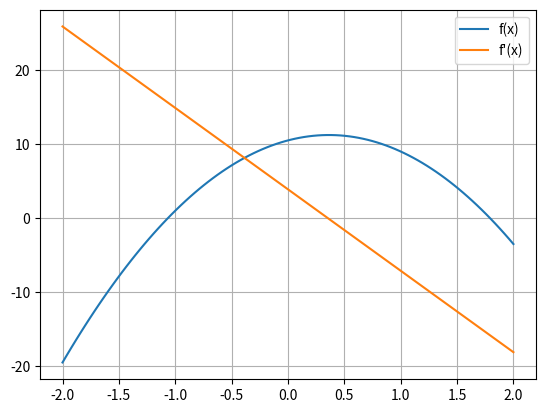

This chart was generated by the following Python code:
#implementação inicial do método Newthon/Raphson

import matplotlib.pyplot as plt
import numpy as np

#derivada numérica - diferenças finitas
def derivada(f,x,delta):
    return (f(x+delta) - f(x))/delta

def f(x):
    return (-5.5*x**2 + 4*x + 10.5)

def min_max_funcao():
    lista = []
    x = np.linspace(0,1,100)
    delta = x[1] - x[0]
    for x_est in x:
        f_linha = derivada(f,x_est,delta)
        lista.append(f_linha)

    absolutos = np.abs(lista) #lista de todos os valores que o loop retorna
    minimo = min(absolutos)
    indice = np.argmin(np.abs(minimo-absolutos)) #índice do valor absoluto mínimo
    x_est_aprox = indice*delta #x_est ligado ao índice do mínimo
    return round(x_est_aprox,2)

print('O valor x de mínimo/máximo da função é aproximadamente = {}' .format(min_max_funcao()))

def newton_raphson():
    lista = []
    x = np.linspace(1.5,2,100)
    delta = x[1] - x[0]
    for x_est in x:
        f_linha = derivada(f, x_est, delta)
        iteracao = f(x_est) - (f(x_est)/f_linha)
        iteracao_abs = np.abs(iteracao)
        if iteracao_abs <= 0.01:
            break
            
    return x_est

print('Valor aproximado de x que zera a função = {}'.format(np.round(newton_raphson(),3)))

#plot dos gráficos
x_graf =np.linspace(-2,2,100)
y=f(x_graf)
f_linha = derivada(f,x_graf,0.02)
plt.plot(x_graf,y,label='f(x)')
plt.plot(x_graf,f_linha,label="f'(x)")
plt.legend()
plt.grid(True)
plt.show()
